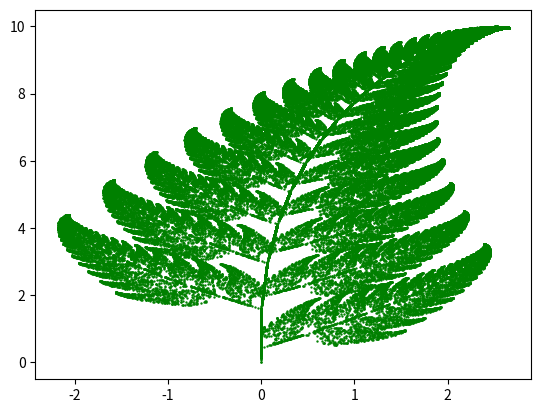

Generate this figure with matplotlib: (Note: this script raises an exception after producing the figure.)
#!/usr/bin/env Python3

'''
Barnsley Fern fractal
[redacted]
5/29/19
'''

import random
import numpy as np
import matplotlib.pyplot as plt

# List of vectors in R2,
# starting at the origin
points = [np.array([0, 0])]

for i in range(100000):
    rand = random.randrange(100)

    # ~1% chance
    if rand < 1:
        vector = np.array([0, 0])

        matrix = np.array(  [[0.00, 0.00],
                             [0.00, 0.16]] )
    # ~85% chance
    elif rand < 86:
        vector = np.array([0, 1.6])

        matrix = np.array(  [[ 0.85, 0.04],  
                             [-0.04, 0.85]] )
    # ~7% chance
    elif rand < 93:
        vector = np.array([0, 1.6])

        matrix = np.array(  [[0.20, -0.26],
                             [0.23,  0.22]] )
    # ~7% chance
    else:
        vector = np.array([0, 0.44])

        matrix = np.array(  [[-0.15, 0.28],
                             [ 0.26, 0.24]] )

    # Add the vector to the dot product
    # of the matrix and the last point
    # to get the next point
    nextPoint = np.dot(matrix, points[-1]) + vector
    points.append(nextPoint)

# Split the points into lists of
# x-coordinates and y-coordinates
x_coords, y_coords = zip(*points)

# Plot the points
plt.scatter(x_coords, y_coords, s=0.5, color='g')
plt.gcf().canvas.set_window_title('Barnsley Fern Fractal')
plt.show()
